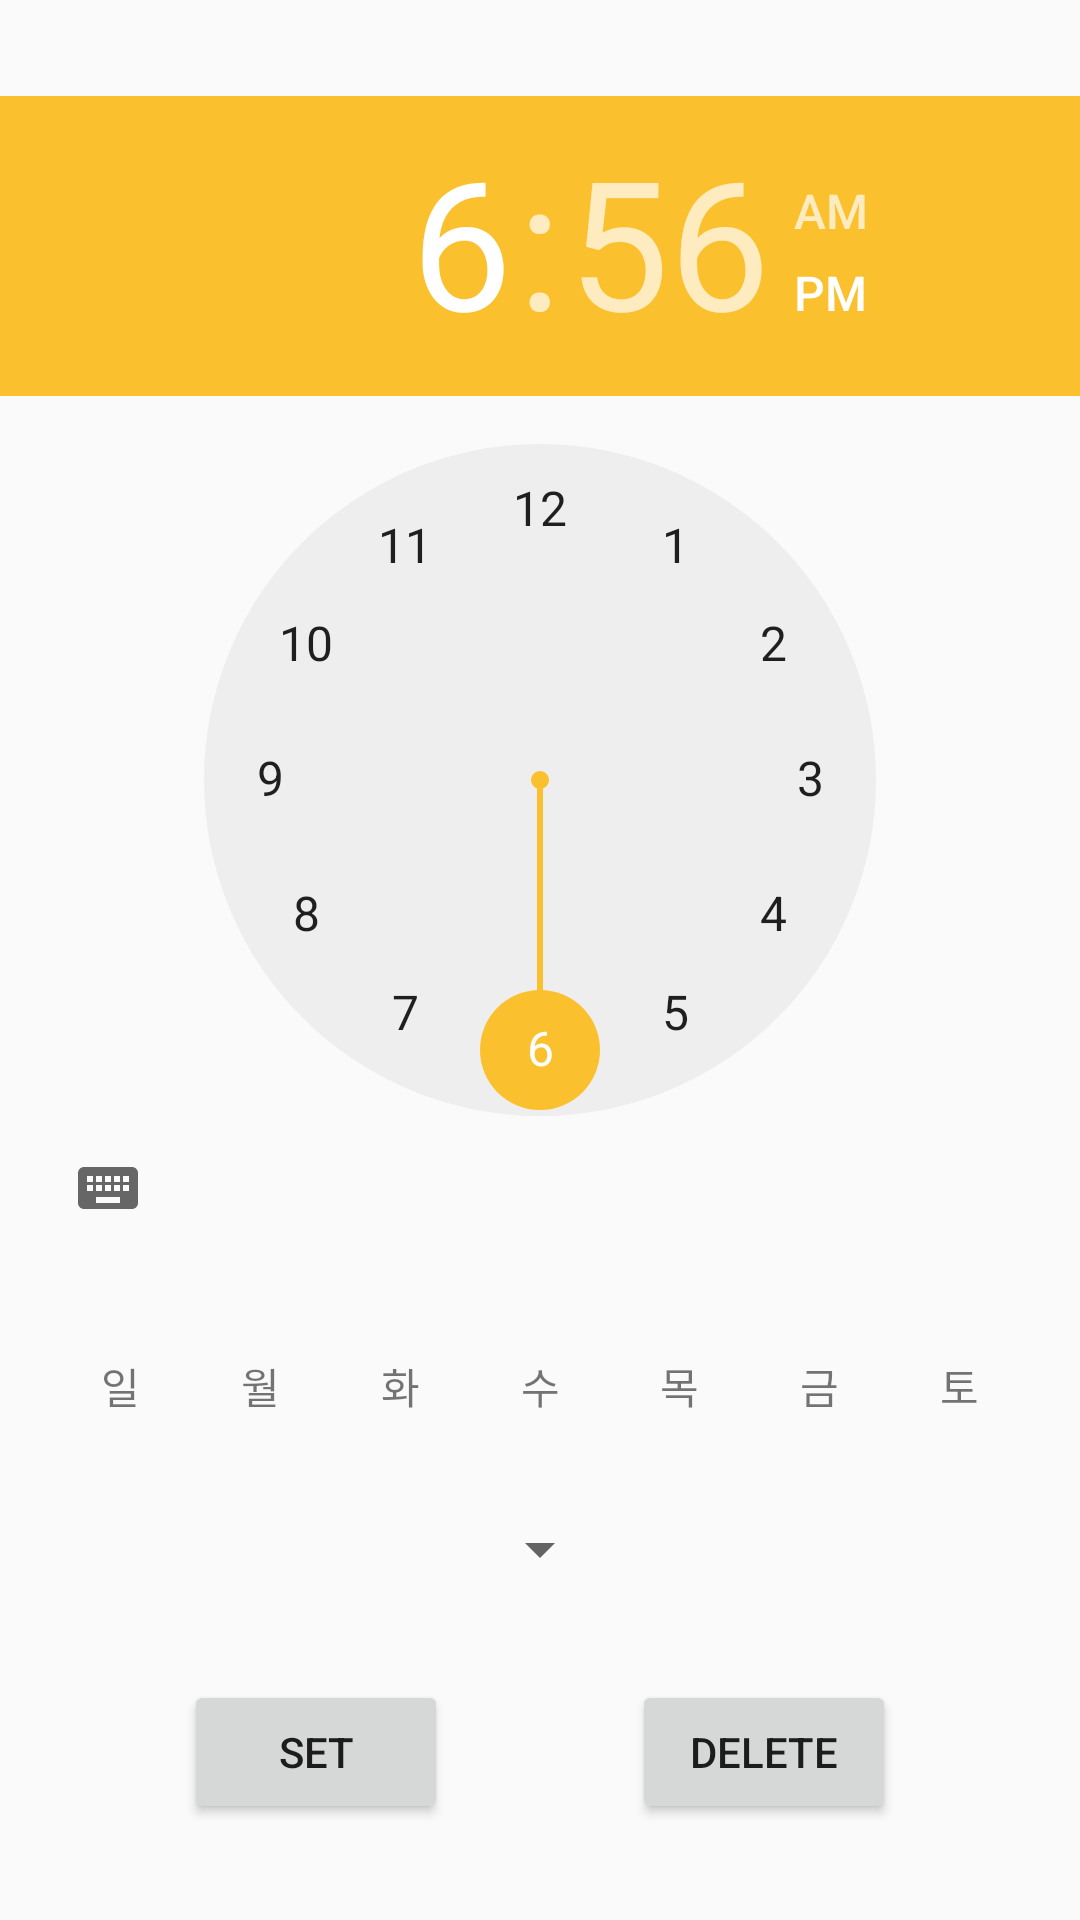

Here is an Android app screen rendered from its layout file. Give the layout XML and the strings, colors and styles it references.
<!-- AndroidManifest.xml: application theme AppTheme -->
<!-- res/layout/activity_main.xml -->
<?xml version="1.0" encoding="utf-8"?>
<androidx.constraintlayout.widget.ConstraintLayout
    xmlns:android="http://schemas.android.com/apk/res/android"
    xmlns:app="http://schemas.android.com/apk/res-auto"
    xmlns:tools="http://schemas.android.com/tools"
    android:layout_width="match_parent"
    android:layout_height="match_parent"
    tools:context=".MainActivity">

    
    <TimePicker
        android:id="@+id/timePicker"
        android:layout_width="wrap_content"
        android:layout_height="wrap_content"

        app:layout_constraintBottom_toTopOf="@+id/weekly"
        app:layout_constraintEnd_toEndOf="parent"
        app:layout_constraintStart_toStartOf="parent"
        app:layout_constraintTop_toTopOf="parent" />


    <androidx.constraintlayout.widget.ConstraintLayout
        android:id="@+id/weekly"
        android:layout_width="match_parent"
        android:layout_height="wrap_content"
        android:gravity="center"
        android:orientation="horizontal"

        app:layout_constraintBottom_toTopOf="@+id/solving"
        app:layout_constraintEnd_toEndOf="parent"
        app:layout_constraintStart_toStartOf="parent"
        app:layout_constraintTop_toBottomOf="@+id/timePicker">

        <TextView
            android:id="@+id/sun"
            android:layout_width="wrap_content"
            android:layout_height="wrap_content"
            android:clickable="true"
            android:focusable="true"
            android:text="일"

            app:layout_constraintBottom_toBottomOf="parent"
            app:layout_constraintEnd_toStartOf="@+id/mon"
            app:layout_constraintHorizontal_bias="0.5"
            app:layout_constraintStart_toStartOf="parent"
            app:layout_constraintTop_toTopOf="parent" />

        <TextView
            android:id="@+id/mon"
            android:layout_width="wrap_content"
            android:layout_height="wrap_content"
            android:clickable="true"
            android:focusable="true"
            android:text="월"

            app:layout_constraintBottom_toBottomOf="parent"
            app:layout_constraintEnd_toStartOf="@+id/tue"
            app:layout_constraintHorizontal_bias="0.5"
            app:layout_constraintStart_toEndOf="@+id/sun"
            app:layout_constraintTop_toTopOf="parent" />

        <TextView
            android:id="@+id/tue"
            android:layout_width="wrap_content"
            android:layout_height="wrap_content"
            android:clickable="true"
            android:focusable="true"
            android:text="화"

            app:layout_constraintBottom_toBottomOf="parent"
            app:layout_constraintEnd_toStartOf="@+id/wed"
            app:layout_constraintHorizontal_bias="0.5"
            app:layout_constraintStart_toEndOf="@+id/mon"
            app:layout_constraintTop_toTopOf="parent" />

        <TextView
            android:id="@+id/wed"
            android:layout_width="wrap_content"
            android:layout_height="wrap_content"
            android:clickable="true"
            android:focusable="true"
            android:text="수"

            app:layout_constraintBottom_toBottomOf="parent"
            app:layout_constraintEnd_toStartOf="@+id/thu"
            app:layout_constraintHorizontal_bias="0.5"
            app:layout_constraintStart_toEndOf="@+id/tue"
            app:layout_constraintTop_toTopOf="parent" />

        <TextView
            android:id="@+id/thu"
            android:layout_width="wrap_content"
            android:layout_height="wrap_content"
            android:clickable="true"
            android:focusable="true"
            android:text="목"

            app:layout_constraintBottom_toBottomOf="parent"
            app:layout_constraintEnd_toStartOf="@+id/fri"
            app:layout_constraintHorizontal_bias="0.5"
            app:layout_constraintStart_toEndOf="@+id/wed"
            app:layout_constraintTop_toTopOf="parent" />

        <TextView
            android:id="@+id/fri"
            android:layout_width="wrap_content"
            android:layout_height="wrap_content"
            android:clickable="true"
            android:focusable="true"
            android:text="금"

            app:layout_constraintBottom_toBottomOf="parent"
            app:layout_constraintEnd_toStartOf="@+id/sat"
            app:layout_constraintHorizontal_bias="0.5"
            app:layout_constraintStart_toEndOf="@+id/thu"
            app:layout_constraintTop_toTopOf="parent" />

        <TextView
            android:id="@+id/sat"
            android:layout_width="wrap_content"
            android:layout_height="wrap_content"
            android:clickable="true"
            android:focusable="true"
            android:text="토"

            app:layout_constraintBottom_toBottomOf="parent"
            app:layout_constraintEnd_toEndOf="parent"
            app:layout_constraintHorizontal_bias="0.5"
            app:layout_constraintStart_toEndOf="@+id/fri"
            app:layout_constraintTop_toTopOf="parent" />

    </androidx.constraintlayout.widget.ConstraintLayout>

    <Spinner
        android:id="@+id/solving"
        android:layout_width="wrap_content"
        android:layout_height="wrap_content"

        app:layout_constraintBottom_toTopOf="@+id/buttons"
        app:layout_constraintEnd_toEndOf="parent"
        app:layout_constraintStart_toStartOf="parent"
        app:layout_constraintTop_toBottomOf="@+id/weekly"></Spinner>

    <androidx.constraintlayout.widget.ConstraintLayout
        android:id="@+id/buttons"
        android:layout_width="match_parent"
        android:layout_height="wrap_content"
        android:gravity="center"
        android:orientation="horizontal"

        app:layout_constraintBottom_toBottomOf="parent"
        app:layout_constraintEnd_toEndOf="parent"
        app:layout_constraintStart_toStartOf="parent"
        app:layout_constraintTop_toBottomOf="@+id/solving">

        <Button
            android:id="@+id/bt_set"
            android:layout_width="wrap_content"
            android:layout_height="wrap_content"
            android:text="set"

            app:layout_constraintBottom_toBottomOf="parent"
            app:layout_constraintEnd_toStartOf="@+id/bt_delete"
            app:layout_constraintHorizontal_bias="0.5"
            app:layout_constraintStart_toStartOf="parent"
            app:layout_constraintTop_toTopOf="parent" />

        <Button
            android:id="@+id/bt_delete"
            android:layout_width="wrap_content"
            android:layout_height="wrap_content"
            android:text="DELETE"

            app:layout_constraintBottom_toBottomOf="parent"
            app:layout_constraintEnd_toEndOf="parent"
            app:layout_constraintHorizontal_bias="0.5"
            app:layout_constraintStart_toEndOf="@+id/bt_set"
            app:layout_constraintTop_toTopOf="parent" />
    </androidx.constraintlayout.widget.ConstraintLayout>

</androidx.constraintlayout.widget.ConstraintLayout>
<!-- resources referenced by this layout -->
<resources>
  <style name="AppTheme" parent="Theme.AppCompat.Light.DarkActionBar">
          
          <item name="colorPrimary">@color/primaryColor</item>
          <item name="colorPrimaryDark">@color/primaryDarkColor</item>
          <item name="colorAccent">@color/secondaryColor</item>
      </style>
  <color name="primaryColor">#757575</color>
  <color name="primaryDarkColor">#494949</color>
  <color name="secondaryColor">#fbc02d</color>
</resources>
